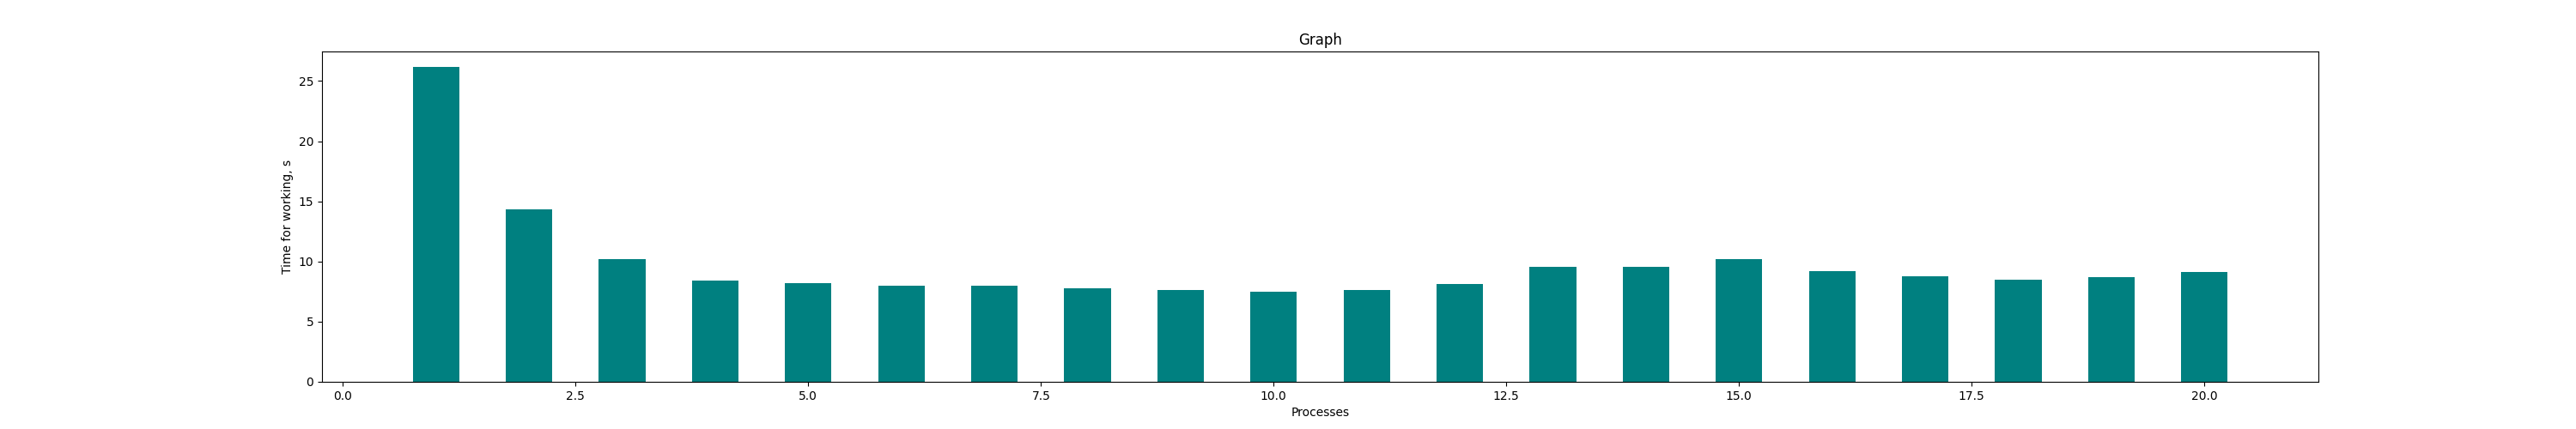

Values plotted in this chart, from the file beside it:
1, 26.152178287506104
2, 14.34
3, 10.22
4, 8.383
5, 8.179
6, 8.011
7, 7.953
8, 7.783
9, 7.639
10, 7.503
11, 7.623
12, 8.104
13, 9.578
14, 9.543
15, 10.21
16, 9.172
17, 8.795
18, 8.512
19, 8.699
20, 9.155
